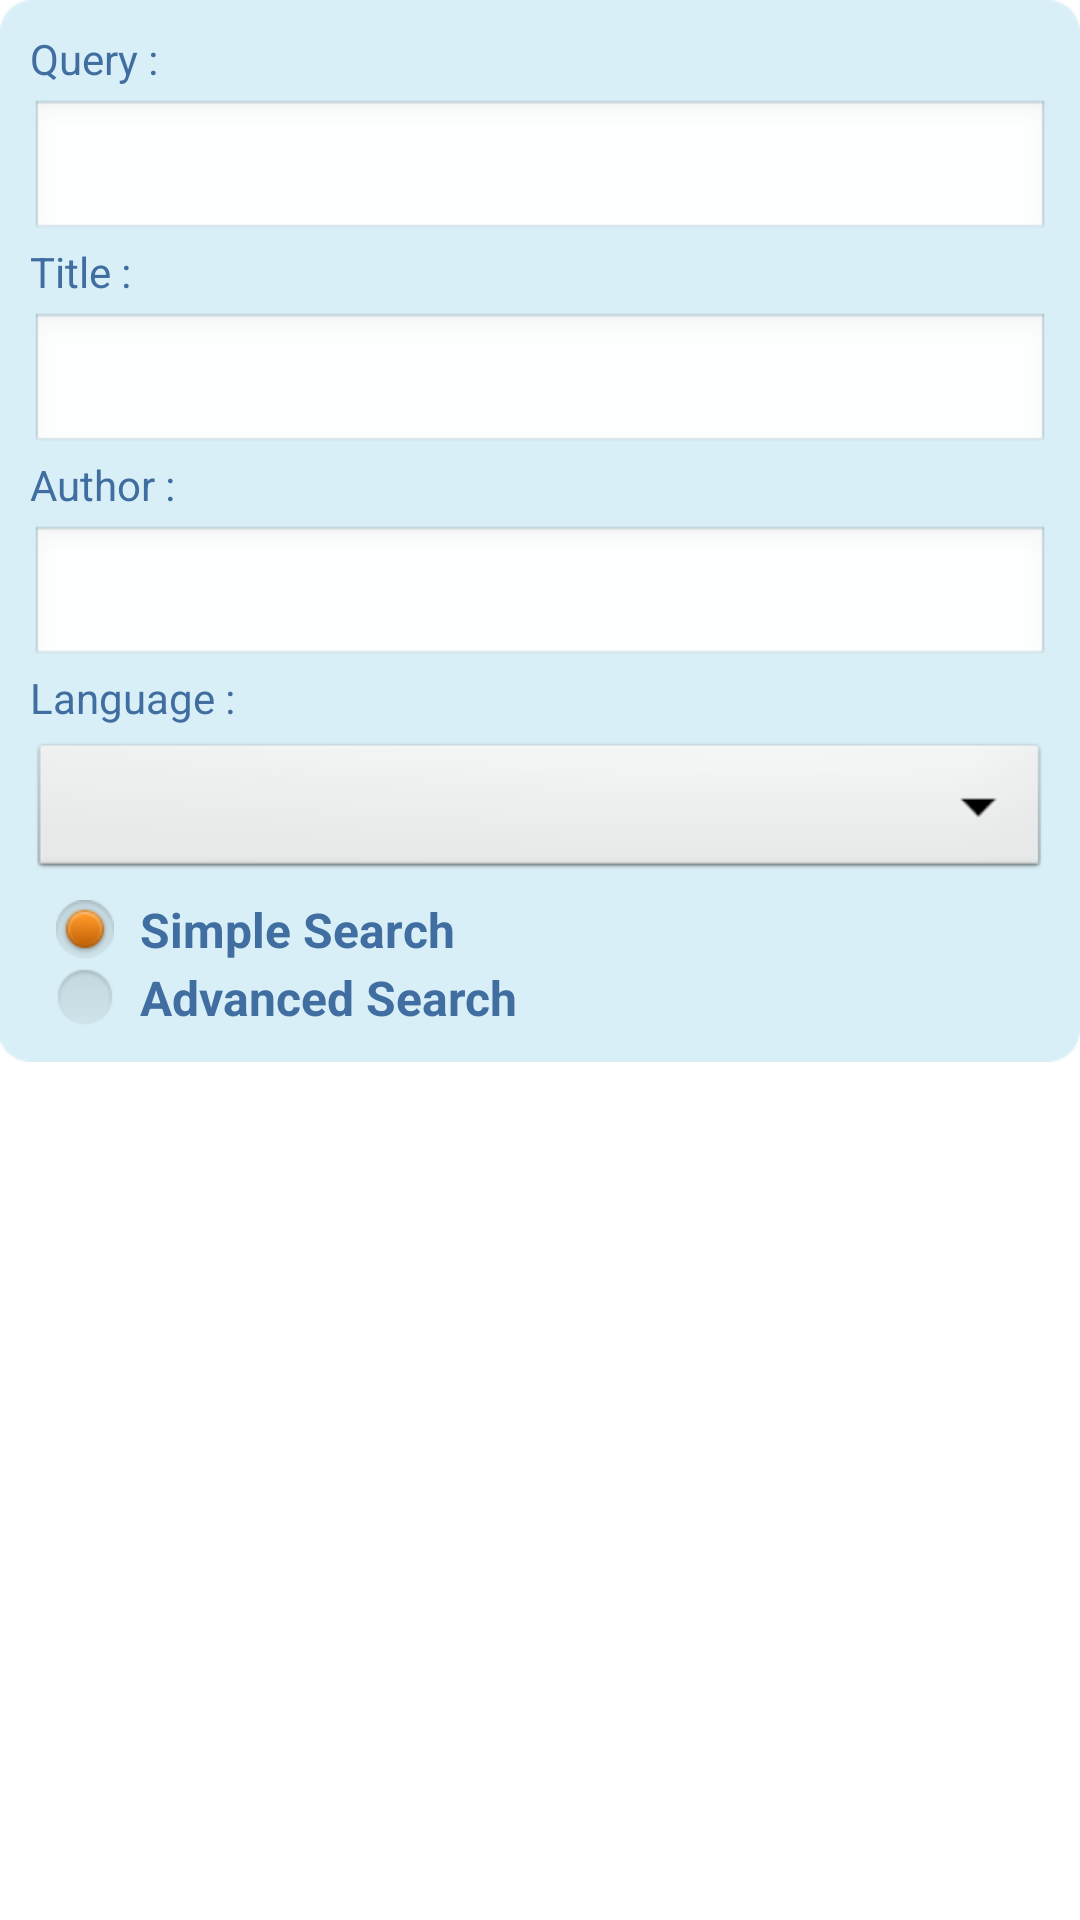

The Android layout XML behind this screen, and the referenced resources:
<!-- AndroidManifest.xml: application theme Theme.Freebooks -->
<!-- res/layout/search_page.xml -->
<?xml version="1.0" encoding="utf-8"?>
<LinearLayout xmlns:android="http://schemas.android.com/apk/res/android"
	android:orientation="vertical"
	android:layout_width="fill_parent"
	android:layout_height="wrap_content" >
	

    <LinearLayout
        android:orientation="vertical"
        android:layout_width="fill_parent"
        android:layout_height="wrap_content"
        android:background="@drawable/list"
        android:padding="10dip" >

    <TextView
        android:id="@+id/textQuery"
        android:layout_width="fill_parent"
        android:layout_height="wrap_content"
        android:paddingBottom="4dip"
        android:singleLine="true"
        android:textColor="#406EA1"
        android:text="@string/query_" />

    <AutoCompleteTextView
        android:id="@+id/inputQuery"
        android:layout_width="fill_parent"
        android:layout_height="wrap_content" />

    <TextView
        android:id="@+id/textTitle"
        android:layout_width="fill_parent"
        android:layout_height="wrap_content"
        android:paddingBottom="4dip"
        android:textColor="#406EA1"
        android:text="@string/title_" />


    <AutoCompleteTextView
        android:id="@+id/inputTitle"
        android:layout_width="fill_parent"
        android:layout_height="wrap_content" />


    <TextView
        android:id="@+id/textAuthor"
        android:layout_width="fill_parent"
        android:layout_height="wrap_content"
        android:paddingBottom="4dip"
        android:textColor="#406EA1"
        android:text="@string/author_" />


    <AutoCompleteTextView
        android:id="@+id/inputAuthor"
        android:layout_width="fill_parent"
        android:layout_height="wrap_content" />
    
    <TextView
        android:id="@+id/textLanguage"
        android:layout_width="wrap_content"
        android:layout_height="wrap_content"
        android:paddingBottom="4dip"
        android:textColor="#406EA1"
        android:text="@string/language_" />

    <Spinner
        android:id="@+id/spinnerLanguage"
        android:layout_width="fill_parent"
        android:layout_height="wrap_content" />

    <RadioGroup
        android:id="@+id/radioGroupSearch"
        android:layout_width="fill_parent"
        android:layout_height="wrap_content"
        android:paddingTop="4dip" >


        <RadioButton
            android:id="@+id/radioSearchSimple"
            android:layout_width="fill_parent"
            android:layout_height="wrap_content"
            android:checked="true"
            android:textColor="#406EA1"
            android:textStyle="bold"
            android:text="@string/simple_search" />

        <RadioButton
            android:id="@+id/radioSearchAdvanced"
            android:layout_width="fill_parent"
            android:layout_height="wrap_content"
            android:textColor="#406EA1"
            android:textStyle="bold"
            android:text="@string/advanced_search" />

    </RadioGroup>
    
    </LinearLayout>  
    
</LinearLayout>
<!-- resources referenced by this layout -->
<resources>
  <!-- drawable list (drawable) -->
  <?xml version="1.0" encoding="UTF-8"?>
  <bitmap xmlns:android="http://schemas.android.com/apk/res/android"
  	android:src="@drawable/list"
  	android:dither="true"/>
  <string name="advanced_search">Advanced Search</string>
  <string name="author_">Author :</string>
  <string name="language_">Language :</string>
  <string name="query_">Query :</string>
  <string name="simple_search">Simple Search</string>
  <string name="title_">Title :</string>
  <style name="Theme.Freebooks" parent="@android:style/Theme.Light.NoTitleBar">
          
          <item name="android:radioButtonStyle">@style/RadioButton</item>
          <item name="android:textColor">#4d4d4d</item>
          <item name="android:windowAnimationStyle">@style/Animations.Slide</item>
      </style>
  <style name="RadioButton" parent="@android:style/Widget.CompoundButton.RadioButton">
  		
  		<item name="android:button">@drawable/radio_button</item>
  				
  	</style>
  <style name="Animations.Slide" parent="@android:style/Animation.Activity">
          
  		<item name="android:activityOpenEnterAnimation">@anim/slide_left_in</item>
  		<item name="android:activityOpenExitAnimation">@anim/slide_left_out</item>
  		<item name="android:activityCloseEnterAnimation">@anim/slide_right_in</item>
  		<item name="android:activityCloseExitAnimation">@anim/slide_right_out</item>
  		
  	</style>
  <!-- drawable radio_button (drawable) -->
  <selector xmlns:android="http://schemas.android.com/apk/res/android">
      
      <item
          android:state_checked="true"
          android:state_window_focused="false"
          android:drawable="@drawable/radio_on" />
      
      <item
          android:state_checked="false"
          android:state_window_focused="false"
          android:drawable="@drawable/radio_off" />
            
      <item
          android:state_checked="true"
          android:state_pressed="true"
          android:drawable="@drawable/radio_on" />
      
      <item
          android:state_checked="false"
          android:state_pressed="true"
          android:drawable="@drawable/radio_off" />
  
      <item
          android:state_checked="true"
          android:state_focused="true"
          android:drawable="@drawable/radio_on" />
      
      <item
          android:state_checked="false"
          android:state_focused="true"
          android:drawable="@drawable/radio_off" />
  
      <item
          android:state_checked="false"
          android:drawable="@drawable/radio_off" />
      
      <item
          android:state_checked="true"
          android:drawable="@drawable/radio_on" />
      
  </selector>
</resources>
